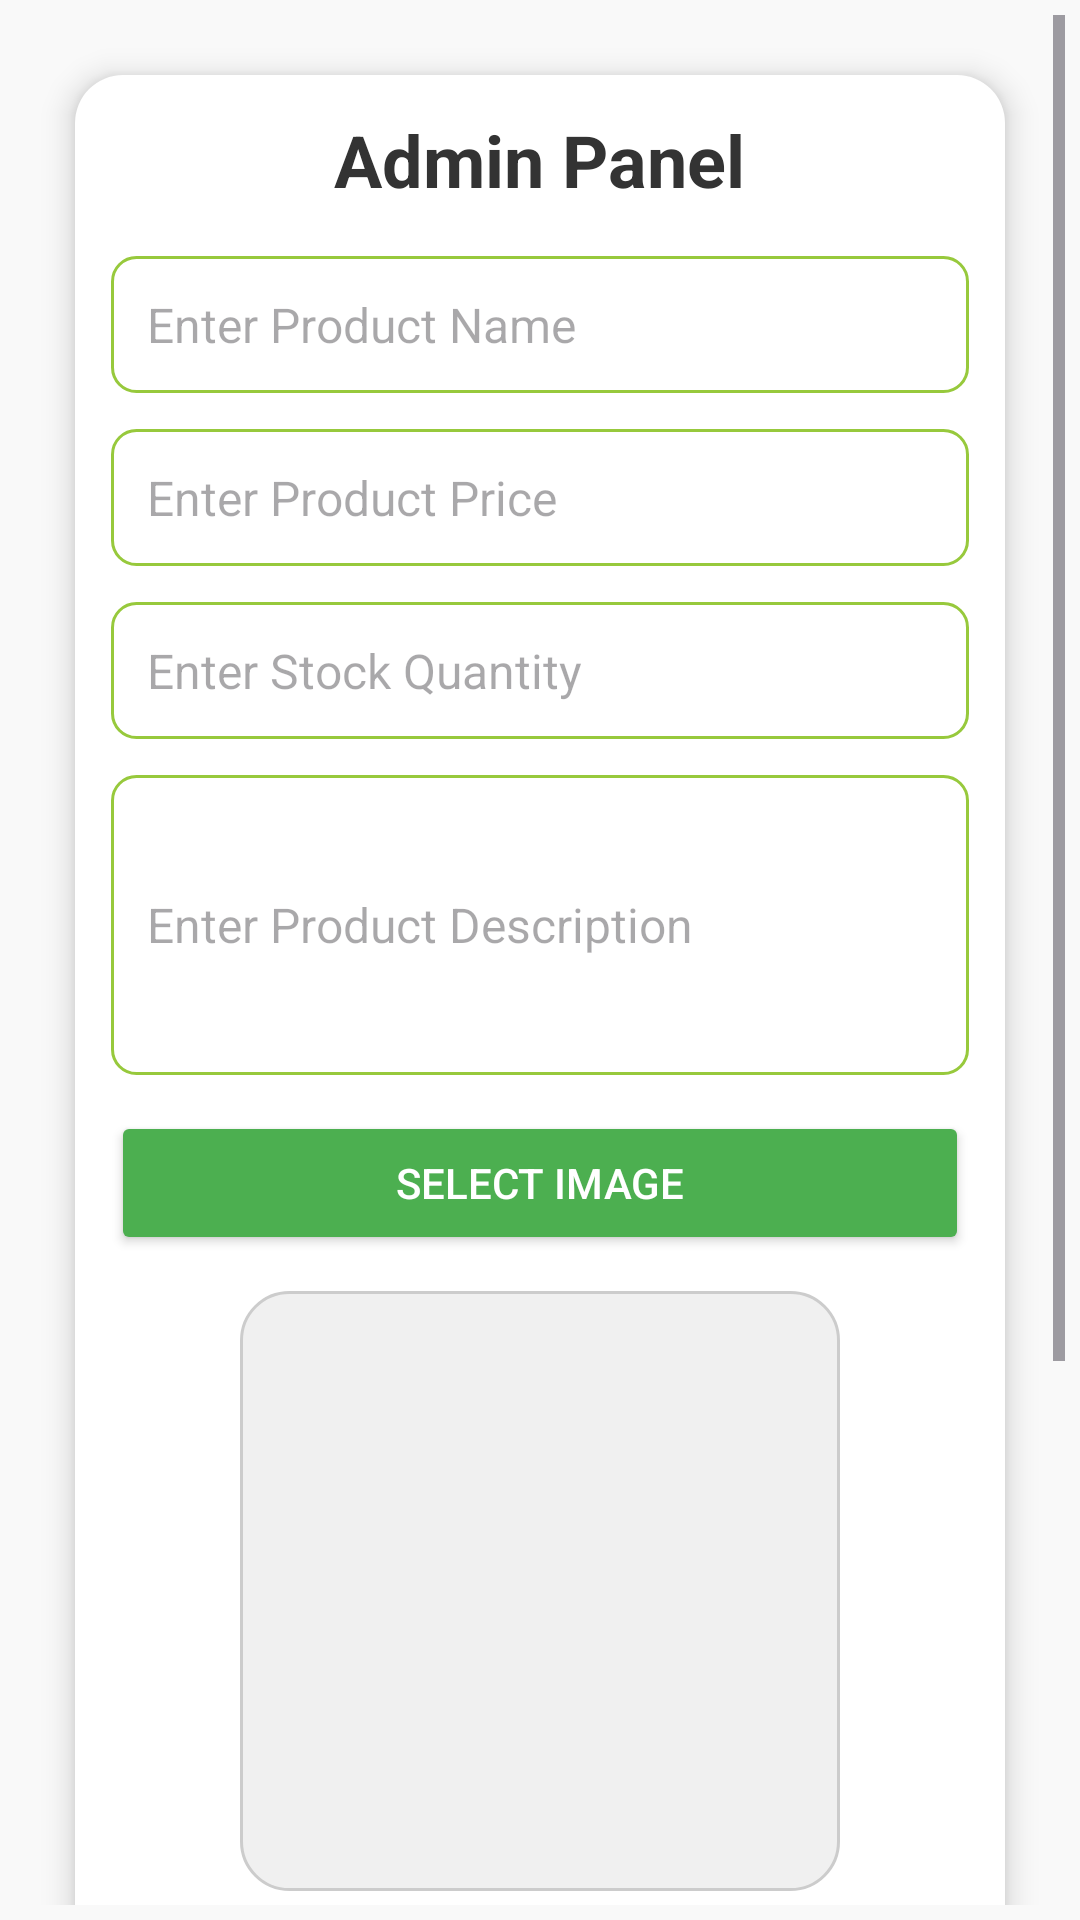

Here is an Android app screen rendered from its layout file. Give the layout XML and the strings, colors and styles it references.
<!-- AndroidManifest.xml: application theme Theme.AventeraShoe -->
<!-- res/layout/activity_admin.xml -->
<?xml version="1.0" encoding="utf-8"?>
<ScrollView xmlns:android="http://schemas.android.com/apk/res/android"
    android:layout_width="match_parent"
    android:layout_height="match_parent"
    android:background="#F9F9F9"
    android:padding="5dp">

    <LinearLayout
        android:layout_width="match_parent"
        android:layout_height="wrap_content"
        android:orientation="vertical"
        android:background="@drawable/rounded_background"
        android:elevation="6dp"
        android:layout_margin="20dp">

        
        <TextView
            android:id="@+id/admin_title"
            android:layout_width="wrap_content"
            android:layout_height="wrap_content"
            android:text="Admin Panel"
            android:textSize="24sp"
            android:textColor="#333333"
            android:textStyle="bold"
            android:layout_gravity="center"
            android:paddingBottom="16dp" />

        
        <EditText
            android:id="@+id/et_product_name"
            android:layout_width="match_parent"
            android:layout_height="wrap_content"
            android:hint="Enter Product Name"
            android:background="@drawable/input_field_background"
            android:padding="12dp"
            android:textColor="#333333"
            android:textSize="16sp"
            android:layout_marginBottom="12dp" />

        
        <EditText
            android:id="@+id/et_product_price"
            android:layout_width="match_parent"
            android:layout_height="wrap_content"
            android:hint="Enter Product Price"
            android:inputType="numberDecimal"
            android:background="@drawable/input_field_background"
            android:padding="12dp"
            android:textColor="#333333"
            android:textSize="16sp"
            android:layout_marginBottom="12dp" />

        <EditText
            android:id="@+id/et_product_stock"
            android:layout_width="match_parent"
            android:layout_height="wrap_content"
            android:hint="Enter Stock Quantity"
            android:inputType="number"
            android:background="@drawable/input_field_background"
            android:padding="12dp"
            android:textSize="16sp"
            android:layout_marginBottom="12dp" />
        
        <EditText
            android:id="@+id/et_product_description"
            android:layout_width="match_parent"
            android:layout_height="wrap_content"
            android:hint="Enter Product Description"
            android:inputType="textMultiLine"
            android:minHeight="100dp"
            android:background="@drawable/input_field_background"
            android:padding="12dp"
            android:textColor="#333333"
            android:textSize="16sp"
            android:layout_marginBottom="12dp" />

        
        <Button
            android:id="@+id/btn_upload_image"
            android:layout_width="match_parent"
            android:layout_height="wrap_content"
            android:text="Select Image"
            android:backgroundTint="#4CAF50"
            android:textColor="#FFFFFF"
            android:elevation="4dp"
            android:layout_marginBottom="12dp" />

        
        <ImageView
            android:id="@+id/img_product"
            android:layout_width="200dp"
            android:layout_height="200dp"
            android:scaleType="centerCrop"
            android:layout_gravity="center"
            android:background="@drawable/image_preview_background"
            android:layout_marginBottom="16dp" />

        
        <Button
            android:id="@+id/btn_add_product"
            android:layout_width="match_parent"
            android:layout_height="wrap_content"
            android:text="Add Product"
            android:backgroundTint="#2196F3"
            android:textColor="#FFFFFF"
            android:elevation="4dp"
            android:layout_marginBottom="12dp" />

        
        <Button
            android:id="@+id/btn_manage_products"
            android:layout_width="match_parent"
            android:layout_height="wrap_content"
            android:text="Manage Products"
            android:backgroundTint="#FF9800"
            android:textColor="#FFFFFF"
            android:elevation="4dp"
            android:layout_marginBottom="12dp" />

        <Button
            android:id="@+id/btn_view_products"
            android:layout_width="match_parent"
            android:layout_height="wrap_content"
            android:text="View Single Product"
            android:backgroundTint="#FF5722"
            android:textColor="#FFFFFF"
            android:visibility="gone"
            android:elevation="4dp"
            android:layout_marginBottom="12dp"/>

        <Button
            android:id="@+id/btn_view_orders"
            android:layout_width="match_parent"
            android:layout_height="wrap_content"
            android:text="View Orders"
            android:backgroundTint="#673AB7"
            android:textColor="#FFFFFF"
            android:elevation="4dp"
            android:layout_marginBottom="12dp" />

        <Button
            android:id="@+id/btn_logout"
            android:layout_width="match_parent"
            android:layout_height="wrap_content"
            android:text="Log Out"
            android:backgroundTint="#B60000"
            android:textColor="#FFFFFF"
            android:elevation="4dp"
            android:layout_marginBottom="12dp" />

    </LinearLayout>
</ScrollView>
<!-- resources referenced by this layout -->
<resources>
  <!-- drawable image_preview_background (drawable) -->
  <?xml version="1.0" encoding="utf-8"?>
  <shape xmlns:android="http://schemas.android.com/apk/res/android">
      <solid android:color="#F0F0F0" />
      <corners android:radius="16dp" />
      <stroke android:width="1dp" android:color="#CCCCCC" />
  </shape>
  <!-- drawable input_field_background (drawable) -->
  <shape xmlns:android="http://schemas.android.com/apk/res/android">
      <solid android:color="@android:color/white" />
      <corners android:radius="8dp" />
      <stroke android:width="1dp" android:color="#97C93C" />
  </shape>
  <!-- drawable rounded_background (drawable) -->
  <?xml version="1.0" encoding="utf-8"?>
  <shape xmlns:android="http://schemas.android.com/apk/res/android">
      <solid android:color="#FFFFFF" />
      <corners android:radius="16dp" />
      <padding android:left="12dp" android:top="12dp" android:right="12dp" android:bottom="12dp" />
  </shape>
  <style name="Theme.AventeraShoe" parent="Base.Theme.AventeraShoe" />
  <style name="Base.Theme.AventeraShoe" parent="Theme.Material3.DayNight.NoActionBar">
          
          
      </style>
</resources>
